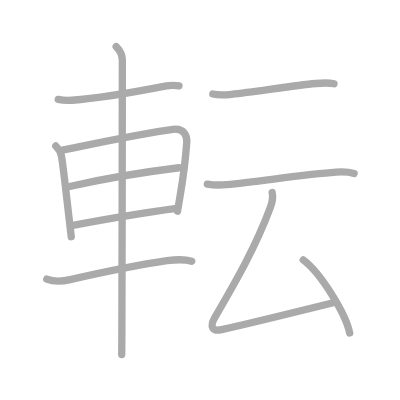
t = 0.00 s
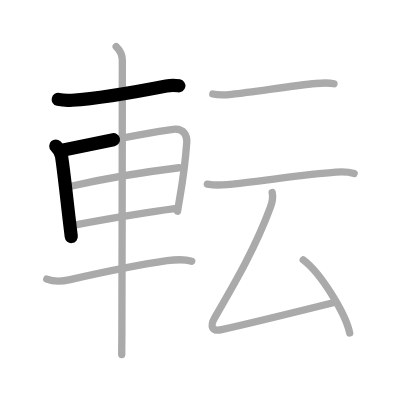
t = 2.25 s
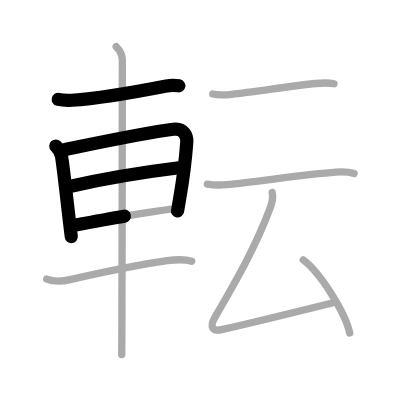
t = 4.50 s
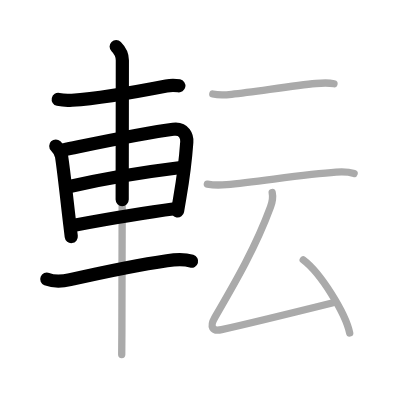
t = 6.50 s
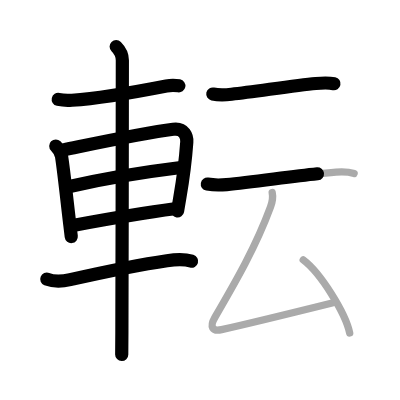
t = 8.75 s
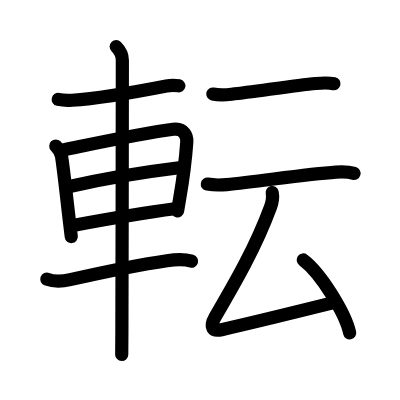
t = 11.00 s

The animated SVG that drew these frames (rendered in a browser with its animation timeline set to each time). Animation: 11 SMIL elements (animate=11); one cycle of 11.00 s.

<?xml version="1.0" standalone="no"?>
<!DOCTYPE svg PUBLIC "-//W3C//DTD SVG 1.1//EN"   "http://www.w3.org/Graphics/SVG/1.1/DTD/svg11.dtd">
<svg width="400px" height="400px"  version="1.1" xmlns="http://www.w3.org/2000/svg">
  <defs>
    <marker id="Triangle" viewBox="0 0 10 10" refX="0" refY="5" markerUnits="strokeWidth" markerWidth="3" style="stroke-opacity:0%;fill:#aaaaaa;" markerHeight="2" orient="auto">
      <path d="M 0 0 L 10 5 L 0 10 z" />
    </marker>
    
    <marker id="Arrow" viewBox="0 0 10 10" refX="5" refY="5" markerUnits="strokeWidth" markerWidth="1.8" style="stroke-opacity:0%;fill:#770000;" markerHeight="2" orient="auto">
      <path d="M 0 4 L 6 4 L 4 1 L 10 5 L 4 9 L 6 6 L 0 6 z" />
        <circle cx="5" cy="5" r="5" />
      </marker>
    
    <marker id="TriangleRed" viewBox="0 0 10 10" refX="0" refY="5" markerUnits="strokeWidth" markerWidth="3" style="stroke-opacity:0%;fill:#CC0000;" markerHeight="2" orient="auto">
      <path d="M 0 0 L 10 5 L 0 10 z" />
    </marker>
    
    <marker id="ArrowRed" viewBox="0 0 10 10" refX="5" refY="5" markerUnits="strokeWidth" markerWidth="1.8" style="stroke-opacity:0%;fill:#CC0000;" markerHeight="2" orient="auto">
      <path d="M 0 4 L 6 4 L 4 1 L 10 5 L 4 9 L 6 6 L 0 6 z" />
        <circle cx="5" cy="5" r="5" />
      </marker>
    
  </defs>
  
  <path style="fill:#ffffff; fill-opacity:100%; fill-rule:evenodd; stroke-width:0;" d="M 0 0 L 400px 0 L 400px 400px L 0 400px L 0 0" />

  <g transform="scale(3.6697247706422 3.6697247706422)">
<path style="fill:none; fill-opacity:0%; fill-rule:evenodd; stroke:#aaaaaa; stroke-opacity:100%; stroke-width: 1.5pt; stroke-linejoin:round; stroke-linecap:round;" d="M15.87 27.09c1.26 0.28 2.75 0.29 3.74 0.22C26 26.88 37.25 25 45.34 23.42c1.61-0.31 2.6-0.18 3.42-0.02"></path>
<path style="fill:none; fill-opacity:0%; fill-rule:evenodd; stroke:#aaaaaa; stroke-opacity:100%; stroke-width: 1.5pt; stroke-linejoin:round; stroke-linecap:round;" d="M15.2 39.78c0.76 0.76 1.42 1.84 1.58 2.86c0.6 3.83 1.38 11.25 2.25 18.6c0.13 1.09 0.26 2.18 0.39 3.26"></path>
<path style="fill:none; fill-opacity:0%; fill-rule:evenodd; stroke:#aaaaaa; stroke-opacity:100%; stroke-width: 1.5pt; stroke-linejoin:round; stroke-linecap:round;" d="M17.29 40.85c11.46-2.35 21.96-4.6 29.91-5.61c3.12-0.4 3.8 2.07 3.7 3.46c-0.29 4.07-0.77 8.65-1.9 15.16c-0.2 1.17-0.41 2.39-0.62 3.69"></path>
<path style="fill:none; fill-opacity:0%; fill-rule:evenodd; stroke:#aaaaaa; stroke-opacity:100%; stroke-width: 1.5pt; stroke-linejoin:round; stroke-linecap:round;" d="M18.97 50.81c11.28-2.56 19.28-3.81 29.82-5.1"></path>
<path style="fill:none; fill-opacity:0%; fill-rule:evenodd; stroke:#aaaaaa; stroke-opacity:100%; stroke-width: 1.5pt; stroke-linejoin:round; stroke-linecap:round;" d="M20.22 61.37C30.25 59.5 37 58.25 47.62 56.88"></path>
<path style="fill:none; fill-opacity:0%; fill-rule:evenodd; stroke:#aaaaaa; stroke-opacity:100%; stroke-width: 1.5pt; stroke-linejoin:round; stroke-linecap:round;" d="M12.75 76.05c1.75 0.7 4.36 0.61 6.37 0.16c7.9-1.78 18.7-4.06 26.38-5.16c2.31-0.33 4.88-0.42 6.75 0.12"></path>
<path style="fill:none; fill-opacity:0%; fill-rule:evenodd; stroke:#aaaaaa; stroke-opacity:100%; stroke-width: 1.5pt; stroke-linejoin:round; stroke-linecap:round;" d="M31.66 12.7c1.19 1.19 1.68 2.56 1.68 3.73c0 2.23-0.05 55.54-0.13 74.32c-0.01 2.84-0.02 4.89-0.04 5.86"></path>
<path style="fill:none; fill-opacity:0%; fill-rule:evenodd; stroke:#aaaaaa; stroke-opacity:100%; stroke-width: 1.5pt; stroke-linejoin:round; stroke-linecap:round;" d="M57.99 25.62c1.76 0.38 4.02 0.2 5.11 0.07c7.03-0.81 17.13-2.38 22.96-2.93c1.44-0.14 3.44-0.26 4.95 0.06"></path>
<path style="fill:none; fill-opacity:0%; fill-rule:evenodd; stroke:#aaaaaa; stroke-opacity:100%; stroke-width: 1.5pt; stroke-linejoin:round; stroke-linecap:round;" d="M56.5 50.17c1.86 0.33 3.72 0.28 5.25 0.13c8.61-0.8 21.18-2.8 29.81-3.4c1.53-0.11 3.65-0.03 4.94 0.37"></path>
<path style="fill:none; fill-opacity:0%; fill-rule:evenodd; stroke:#aaaaaa; stroke-opacity:100%; stroke-width: 1.5pt; stroke-linejoin:round; stroke-linecap:round;" d="M74.17 52.46c0.25 1.2 0.08 2.52-0.46 3.97c-3.96 10.74-9.3 20.01-15.11 29.99c-1.58 2.71-0.7 3.97 1.78 3.42c5.22-1.15 18.37-4.34 30.13-7.26"></path>
<path style="fill:none; fill-opacity:0%; fill-rule:evenodd; stroke:#aaaaaa; stroke-opacity:100%; stroke-width: 1.5pt; stroke-linejoin:round; stroke-linecap:round;" d="M82.63 70.83c4.69 3.52 11.49 14.4 12.66 19.89"></path>

<path style="fill:none; fill-opacity:0%; fill-rule:evenodd; stroke:#000000; stroke-opacity:100%; stroke-width: 2.7pt; stroke-linejoin:round; stroke-linecap:round;" d="M15.87 27.09c1.26 0.28 2.75 0.29 3.74 0.22C26 26.88 37.25 25 45.34 23.42c1.61-0.31 2.6-0.18 3.42-0.02" pathLength="100" stroke-dashoffset="100" stroke-dasharray="100 105"><animate id="dashAnim1" attributeName="stroke-dashoffset" from="100" to="0" dur="1s" calcMode="linear" fill="freeze"/></path>
<path style="fill:none; fill-opacity:0%; fill-rule:evenodd; stroke:#000000; stroke-opacity:100%; stroke-width: 2.7pt; stroke-linejoin:round; stroke-linecap:round;" d="M15.2 39.78c0.76 0.76 1.42 1.84 1.58 2.86c0.6 3.83 1.38 11.25 2.25 18.6c0.13 1.09 0.26 2.18 0.39 3.26" pathLength="100" stroke-dashoffset="100" stroke-dasharray="100 105"><animate id="dashAnim2" attributeName="stroke-dashoffset" from="100" to="0" dur="1s" calcMode="linear" begin="dashAnim1.end" fill="freeze"/></path>
<path style="fill:none; fill-opacity:0%; fill-rule:evenodd; stroke:#000000; stroke-opacity:100%; stroke-width: 2.7pt; stroke-linejoin:round; stroke-linecap:round;" d="M17.29 40.85c11.46-2.35 21.96-4.6 29.91-5.61c3.12-0.4 3.8 2.07 3.7 3.46c-0.29 4.07-0.77 8.65-1.9 15.16c-0.2 1.17-0.41 2.39-0.62 3.69" pathLength="100" stroke-dashoffset="100" stroke-dasharray="100 105"><animate id="dashAnim3" attributeName="stroke-dashoffset" from="100" to="0" dur="1s" calcMode="linear" begin="dashAnim2.end" fill="freeze"/></path>
<path style="fill:none; fill-opacity:0%; fill-rule:evenodd; stroke:#000000; stroke-opacity:100%; stroke-width: 2.7pt; stroke-linejoin:round; stroke-linecap:round;" d="M18.97 50.81c11.28-2.56 19.28-3.81 29.82-5.1" pathLength="100" stroke-dashoffset="100" stroke-dasharray="100 105"><animate id="dashAnim4" attributeName="stroke-dashoffset" from="100" to="0" dur="1s" calcMode="linear" begin="dashAnim3.end" fill="freeze"/></path>
<path style="fill:none; fill-opacity:0%; fill-rule:evenodd; stroke:#000000; stroke-opacity:100%; stroke-width: 2.7pt; stroke-linejoin:round; stroke-linecap:round;" d="M20.22 61.37C30.25 59.5 37 58.25 47.62 56.88" pathLength="100" stroke-dashoffset="100" stroke-dasharray="100 105"><animate id="dashAnim5" attributeName="stroke-dashoffset" from="100" to="0" dur="1s" calcMode="linear" begin="dashAnim4.end" fill="freeze"/></path>
<path style="fill:none; fill-opacity:0%; fill-rule:evenodd; stroke:#000000; stroke-opacity:100%; stroke-width: 2.7pt; stroke-linejoin:round; stroke-linecap:round;" d="M12.75 76.05c1.75 0.7 4.36 0.61 6.37 0.16c7.9-1.78 18.7-4.06 26.38-5.16c2.31-0.33 4.88-0.42 6.75 0.12" pathLength="100" stroke-dashoffset="100" stroke-dasharray="100 105"><animate id="dashAnim6" attributeName="stroke-dashoffset" from="100" to="0" dur="1s" calcMode="linear" begin="dashAnim5.end" fill="freeze"/></path>
<path style="fill:none; fill-opacity:0%; fill-rule:evenodd; stroke:#000000; stroke-opacity:100%; stroke-width: 2.7pt; stroke-linejoin:round; stroke-linecap:round;" d="M31.66 12.7c1.19 1.19 1.68 2.56 1.68 3.73c0 2.23-0.05 55.54-0.13 74.32c-0.01 2.84-0.02 4.89-0.04 5.86" pathLength="100" stroke-dashoffset="100" stroke-dasharray="100 105"><animate id="dashAnim7" attributeName="stroke-dashoffset" from="100" to="0" dur="1s" calcMode="linear" begin="dashAnim6.end" fill="freeze"/></path>
<path style="fill:none; fill-opacity:0%; fill-rule:evenodd; stroke:#000000; stroke-opacity:100%; stroke-width: 2.7pt; stroke-linejoin:round; stroke-linecap:round;" d="M57.99 25.62c1.76 0.38 4.02 0.2 5.11 0.07c7.03-0.81 17.13-2.38 22.96-2.93c1.44-0.14 3.44-0.26 4.95 0.06" pathLength="100" stroke-dashoffset="100" stroke-dasharray="100 105"><animate id="dashAnim8" attributeName="stroke-dashoffset" from="100" to="0" dur="1s" calcMode="linear" begin="dashAnim7.end" fill="freeze"/></path>
<path style="fill:none; fill-opacity:0%; fill-rule:evenodd; stroke:#000000; stroke-opacity:100%; stroke-width: 2.7pt; stroke-linejoin:round; stroke-linecap:round;" d="M56.5 50.17c1.86 0.33 3.72 0.28 5.25 0.13c8.61-0.8 21.18-2.8 29.81-3.4c1.53-0.11 3.65-0.03 4.94 0.37" pathLength="100" stroke-dashoffset="100" stroke-dasharray="100 105"><animate id="dashAnim9" attributeName="stroke-dashoffset" from="100" to="0" dur="1s" calcMode="linear" begin="dashAnim8.end" fill="freeze"/></path>
<path style="fill:none; fill-opacity:0%; fill-rule:evenodd; stroke:#000000; stroke-opacity:100%; stroke-width: 2.7pt; stroke-linejoin:round; stroke-linecap:round;" d="M74.17 52.46c0.25 1.2 0.08 2.52-0.46 3.97c-3.96 10.74-9.3 20.01-15.11 29.99c-1.58 2.71-0.7 3.97 1.78 3.42c5.22-1.15 18.37-4.34 30.13-7.26" pathLength="100" stroke-dashoffset="100" stroke-dasharray="100 105"><animate id="dashAnim10" attributeName="stroke-dashoffset" from="100" to="0" dur="1s" calcMode="linear" begin="dashAnim9.end" fill="freeze"/></path>
<path style="fill:none; fill-opacity:0%; fill-rule:evenodd; stroke:#000000; stroke-opacity:100%; stroke-width: 2.7pt; stroke-linejoin:round; stroke-linecap:round;" d="M82.63 70.83c4.69 3.52 11.49 14.4 12.66 19.89" pathLength="100" stroke-dashoffset="100" stroke-dasharray="100 105"><animate id="dashAnim11" attributeName="stroke-dashoffset" from="100" to="0" dur="1s" calcMode="linear" begin="dashAnim10.end" fill="freeze"/></path>

</g>

</svg>  
          
